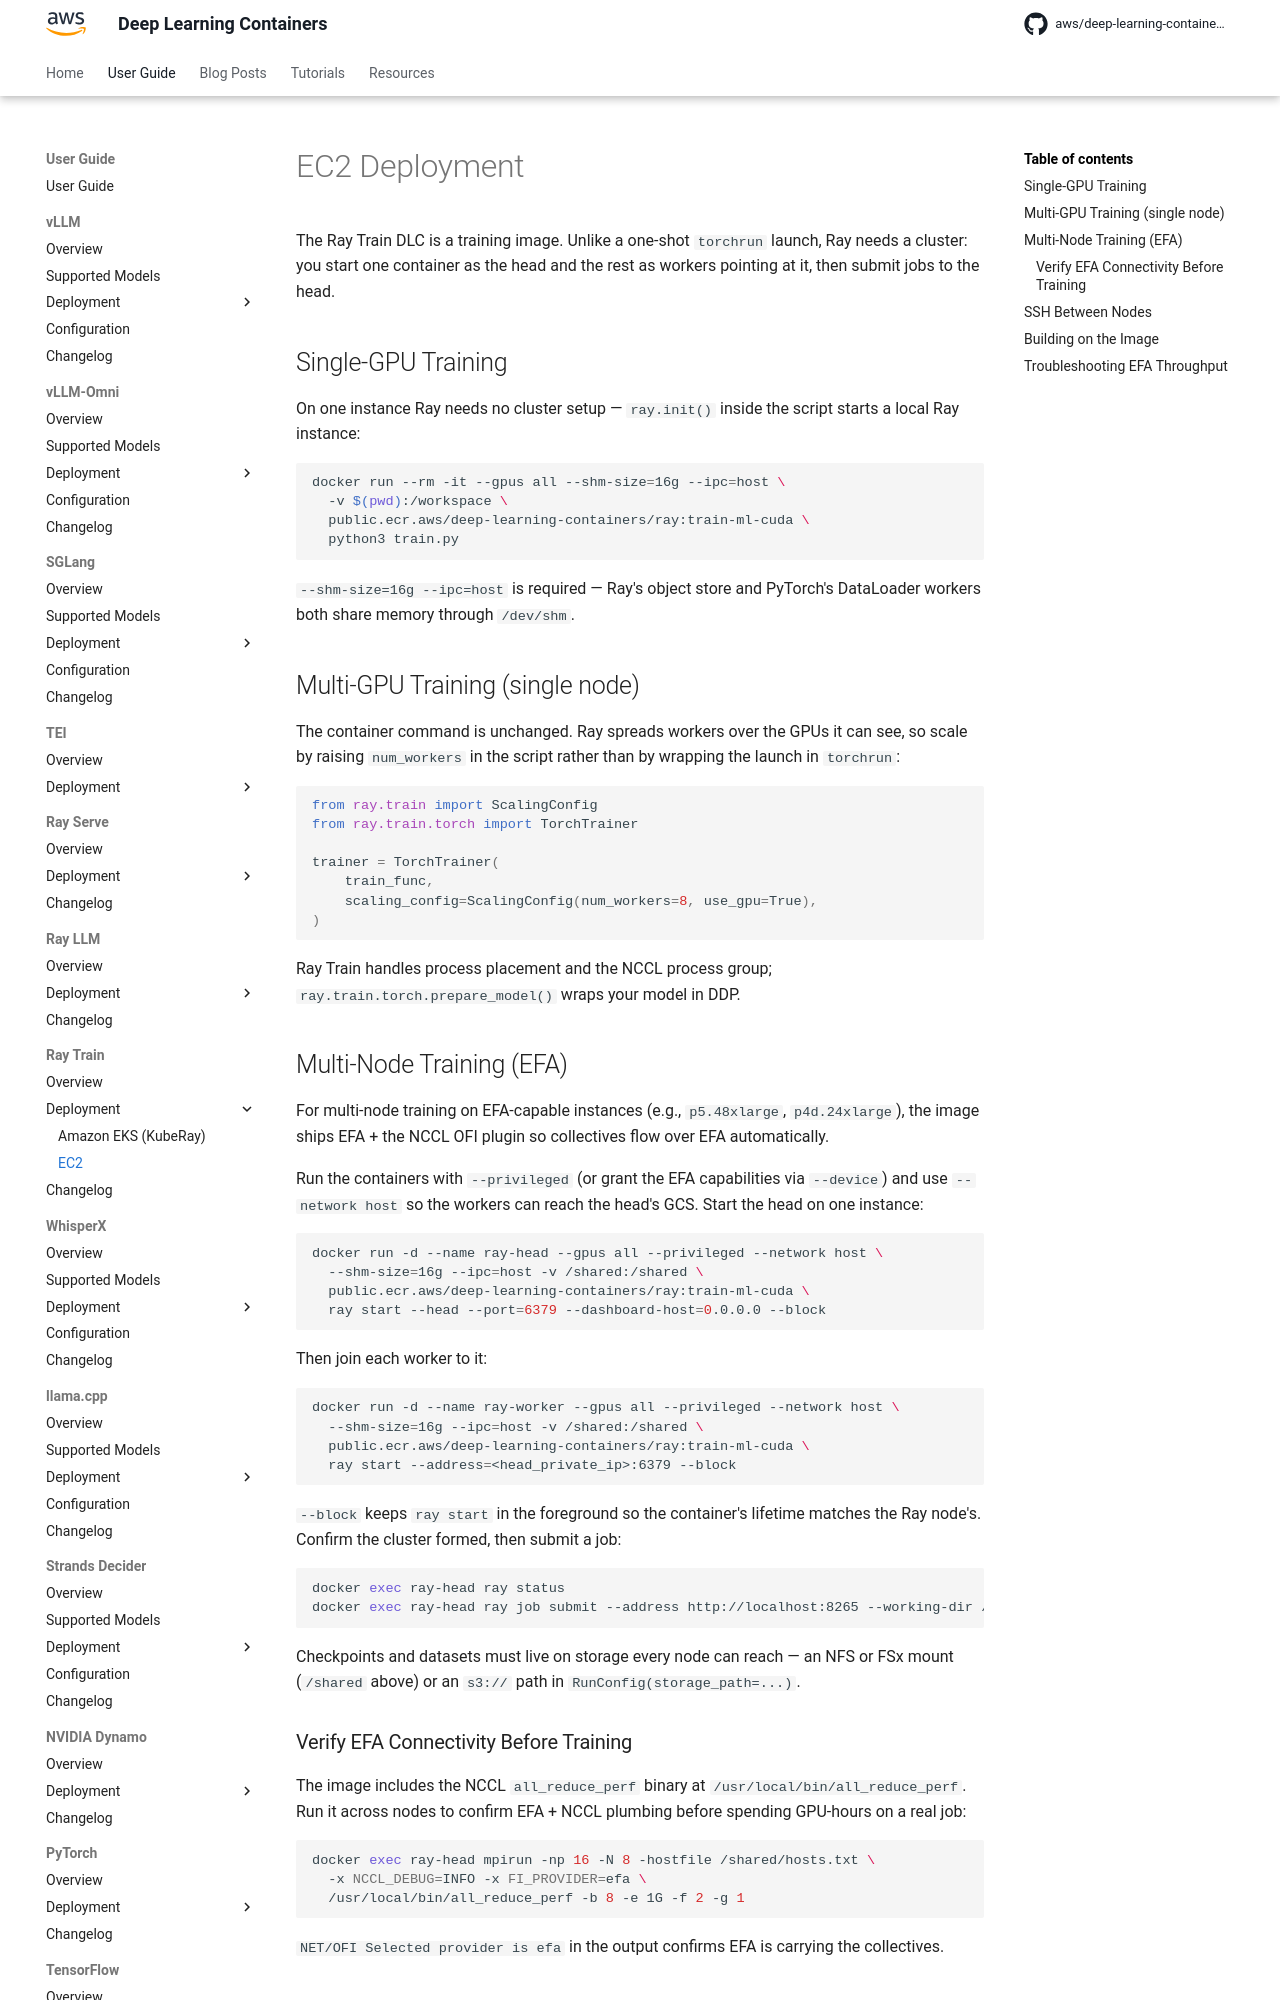

repository: aws/deep-learning-containers · page: ray-train/deployment/ec2/index.html · generator: mkdocs

# EC2 Deployment

The Ray Train DLC is a training image. Unlike a one-shot `torchrun` launch, Ray needs a cluster: you start one container as the head and the rest as
workers pointing at it, then submit jobs to the head.

## Single-GPU Training

On one instance Ray needs no cluster setup — `ray.init()` inside the script starts a local Ray instance:

```bash
docker run --rm -it --gpus all --shm-size=16g --ipc=host \
  -v $(pwd):/workspace \
  public.ecr.aws/deep-learning-containers/ray:train-ml-cuda \
  python3 train.py
```

`--shm-size=16g --ipc=host` is required — Ray's object store and PyTorch's DataLoader workers both share memory through `/dev/shm`.

## Multi-GPU Training (single node)

The container command is unchanged. Ray spreads workers over the GPUs it can see, so scale by raising `num_workers` in the script rather than by
wrapping the launch in `torchrun`:

```python
from ray.train import ScalingConfig
from ray.train.torch import TorchTrainer

trainer = TorchTrainer(
    train_func,
    scaling_config=ScalingConfig(num_workers=8, use_gpu=True),
)
```

Ray Train handles process placement and the NCCL process group; `ray.train.torch.prepare_model()` wraps your model in DDP.

## Multi-Node Training (EFA)

For multi-node training on EFA-capable instances (e.g., `p5.48xlarge`, `p4d.24xlarge`), the image ships EFA + the NCCL OFI plugin so collectives flow
over EFA automatically.

Run the containers with `--privileged` (or grant the EFA capabilities via `--device`) and use `--network host` so the workers can reach the head's
GCS. Start the head on one instance:

```bash
docker run -d --name ray-head --gpus all --privileged --network host \
  --shm-size=16g --ipc=host -v /shared:/shared \
  public.ecr.aws/deep-learning-containers/ray:train-ml-cuda \
  ray start --head --port=6379 --dashboard-host=0.0.0.0 --block
```

Then join each worker to it:

```bash
docker run -d --name ray-worker --gpus all --privileged --network host \
  --shm-size=16g --ipc=host -v /shared:/shared \
  public.ecr.aws/deep-learning-containers/ray:train-ml-cuda \
  ray start --address=<head_private_ip>:6379 --block
```

`--block` keeps `ray start` in the foreground so the container's lifetime matches the Ray node's. Confirm the cluster formed, then submit a job:

```bash
docker exec ray-head ray status
docker exec ray-head ray job submit --address http://localhost:8265 --working-dir /shared/code -- python3 train.py
```

Checkpoints and datasets must live on storage every node can reach — an NFS or FSx mount (`/shared` above) or an `s3://` path in
`RunConfig(storage_path=...)`.

### Verify EFA Connectivity Before Training

The image includes the NCCL `all_reduce_perf` binary at `/usr/local/bin/all_reduce_perf`. Run it across nodes to confirm EFA + NCCL plumbing before
spending GPU-hours on a real job:

```bash
docker exec ray-head mpirun -np 16 -N 8 -hostfile /shared/hosts.txt \
  -x NCCL_DEBUG=INFO -x FI_PROVIDER=efa \
  /usr/local/bin/all_reduce_perf -b 8 -e 1G -f 2 -g 1
```

`NET/OFI Selected provider is efa` in the output confirms EFA is carrying the collectives.
